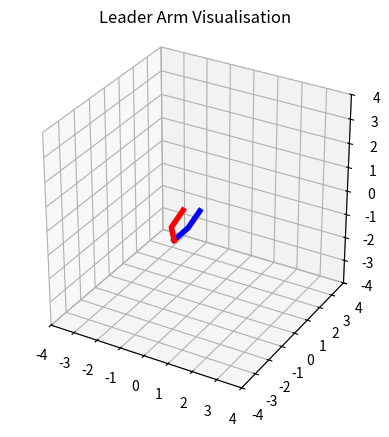

Write the Python code that produced this figure.
import numpy as np
from numpy import linalg as la
import matplotlib.pyplot as plt
from mpl_toolkits.mplot3d import Axes3D

# encoder readings in degrees
enc1_deg = 30
enc2_deg = -45
enc3_deg = 0
enc4_deg = 0

# segment lengths
lineweight = 4

s = 0.4 # spacing between encoders
l1 = 1.0
l2 = 0.6*l1
l3 = 3.0*l1

class Rotation:
    @classmethod
    def rot_x(self, deg):
        rad = np.deg2rad(deg)
        return np.array([
            [1, 0, 0],
            [0, np.cos(rad), -np.sin(rad)],
            [0, np.sin(rad), np.cos(rad)]
        ])

    @classmethod
    def rot_y(self, deg):
        rad = np.deg2rad(deg)
        return np.array([
            [np.cos(rad), 0, np.sin(rad)],
            [0, 1, 0],
            [-np.sin(rad), 0, np.cos(rad)]
        ])

    @classmethod
    def rot_z(self, deg):
        rad = np.deg2rad(deg)
        return np.array([
            [np.cos(rad), -np.sin(rad), 0],
            [np.sin(rad), np.cos(rad), 0],
            [0, 0, 1]
        ])


class LineSegment:
    def __init__(self, position=np.array([0, 0, 0]), rotation=np.array([0, 0, 0]), length=0.0):
        self.position = position
        self.global_rotation = rotation
        self.local_rotation = np.array([0, 0, 0])
        self.length = length

    def get_end_position(self):
        # set to initially point directly up (z-axis up)
        endpoint = np.array([0, 0, self.length])

        # apply local rotation
        endpoint = Rotation.rot_x(self.local_rotation[0]) @ endpoint
        endpoint = Rotation.rot_y(self.local_rotation[1]) @ endpoint
        endpoint = Rotation.rot_z(self.local_rotation[2]) @ endpoint

        # apply global rotation
        endpoint = Rotation.rot_x(self.global_rotation[0]) @ endpoint
        endpoint = Rotation.rot_y(self.global_rotation[1]) @ endpoint
        endpoint = Rotation.rot_z(self.global_rotation[2]) @ endpoint

        # add calculated endpoint to start position
        endpoint += self.position

        # return calculated endpoint
        return endpoint

    def get_total_rotation(self):
        return self.local_rotation + self.global_rotation

if __name__ == "__main__":
    # create plot
    fig = plt.figure()
    ax = fig.add_subplot(111, projection='3d')

    ax.set_xlim([-4, 4])
    ax.set_ylim([-4, 4])
    ax.set_zlim([-4, 4])

    ax.set_box_aspect([1,1,1])
    ax.set_title("Leader Arm Visualisation")

    # add line segments
    seg_1a = LineSegment(
        np.array([0, 0, 0]),
        np.array([0, 180, 0]),
        l1
    )
    seg_1a.local_rotation = np.array([0, enc1_deg, 0])
    seg_1b = LineSegment(
        seg_1a.get_end_position(),
        seg_1a.get_total_rotation(),
        l1
    )
    seg_1b.local_rotation = np.array([90, 0, 0])

    seg_2a = LineSegment(
        seg_1b.get_end_position(),
        seg_1b.get_total_rotation(),
        l2
    )
    seg_2a.local_rotation = np.array([180, enc2_deg, 0])
    seg_2b = LineSegment(
        seg_2a.get_end_position(),
        seg_1b.get_total_rotation(),
        l1
    )
    seg_2b.local_rotation = np.array([90, 0, 0])

    # seg_3 = LineSegment(
    #     seg_2b.get_end_position(),
    #     seg_2b.get_total_rotation(),
    #     l3
    # )


    # plot line segments
    ax.plot(
        [
            seg_1a.position[0],
            seg_1a.get_end_position()[0],
            seg_1b.get_end_position()[0]
        ], 
        [
            seg_1a.position[1],
            seg_1a.get_end_position()[1],
            seg_1b.get_end_position()[1]
        ], 
        [
            seg_1a.position[2],
            seg_1a.get_end_position()[2],
            seg_1b.get_end_position()[2]
        ], 
        linewidth=lineweight,
        color="b"
    )

    ax.plot(
        [
            seg_2a.position[0],
            seg_2a.get_end_position()[0],
            seg_2b.get_end_position()[0]
        ], 
        [
            seg_2a.position[1],
            seg_2a.get_end_position()[1],
            seg_2b.get_end_position()[1]
        ], 
        [
            seg_2a.position[2],
            seg_2a.get_end_position()[2],
            seg_2b.get_end_position()[2]
        ], 
        linewidth=lineweight,
        color="r"
    )

    # ax.plot(
    #     [
    #         seg_3.position[0],
    #         seg_3.get_end_position()[0],
    #     ], 
    #     [
    #         seg_3.position[1],
    #         seg_3.get_end_position()[1],
    #     ], 
    #     [
    #         seg_3.position[2],
    #         seg_3.get_end_position()[2],
    #     ], 
    #     linewidth=lineweight,
    #     color="g"
    # )

    # show plot
    plt.show()
